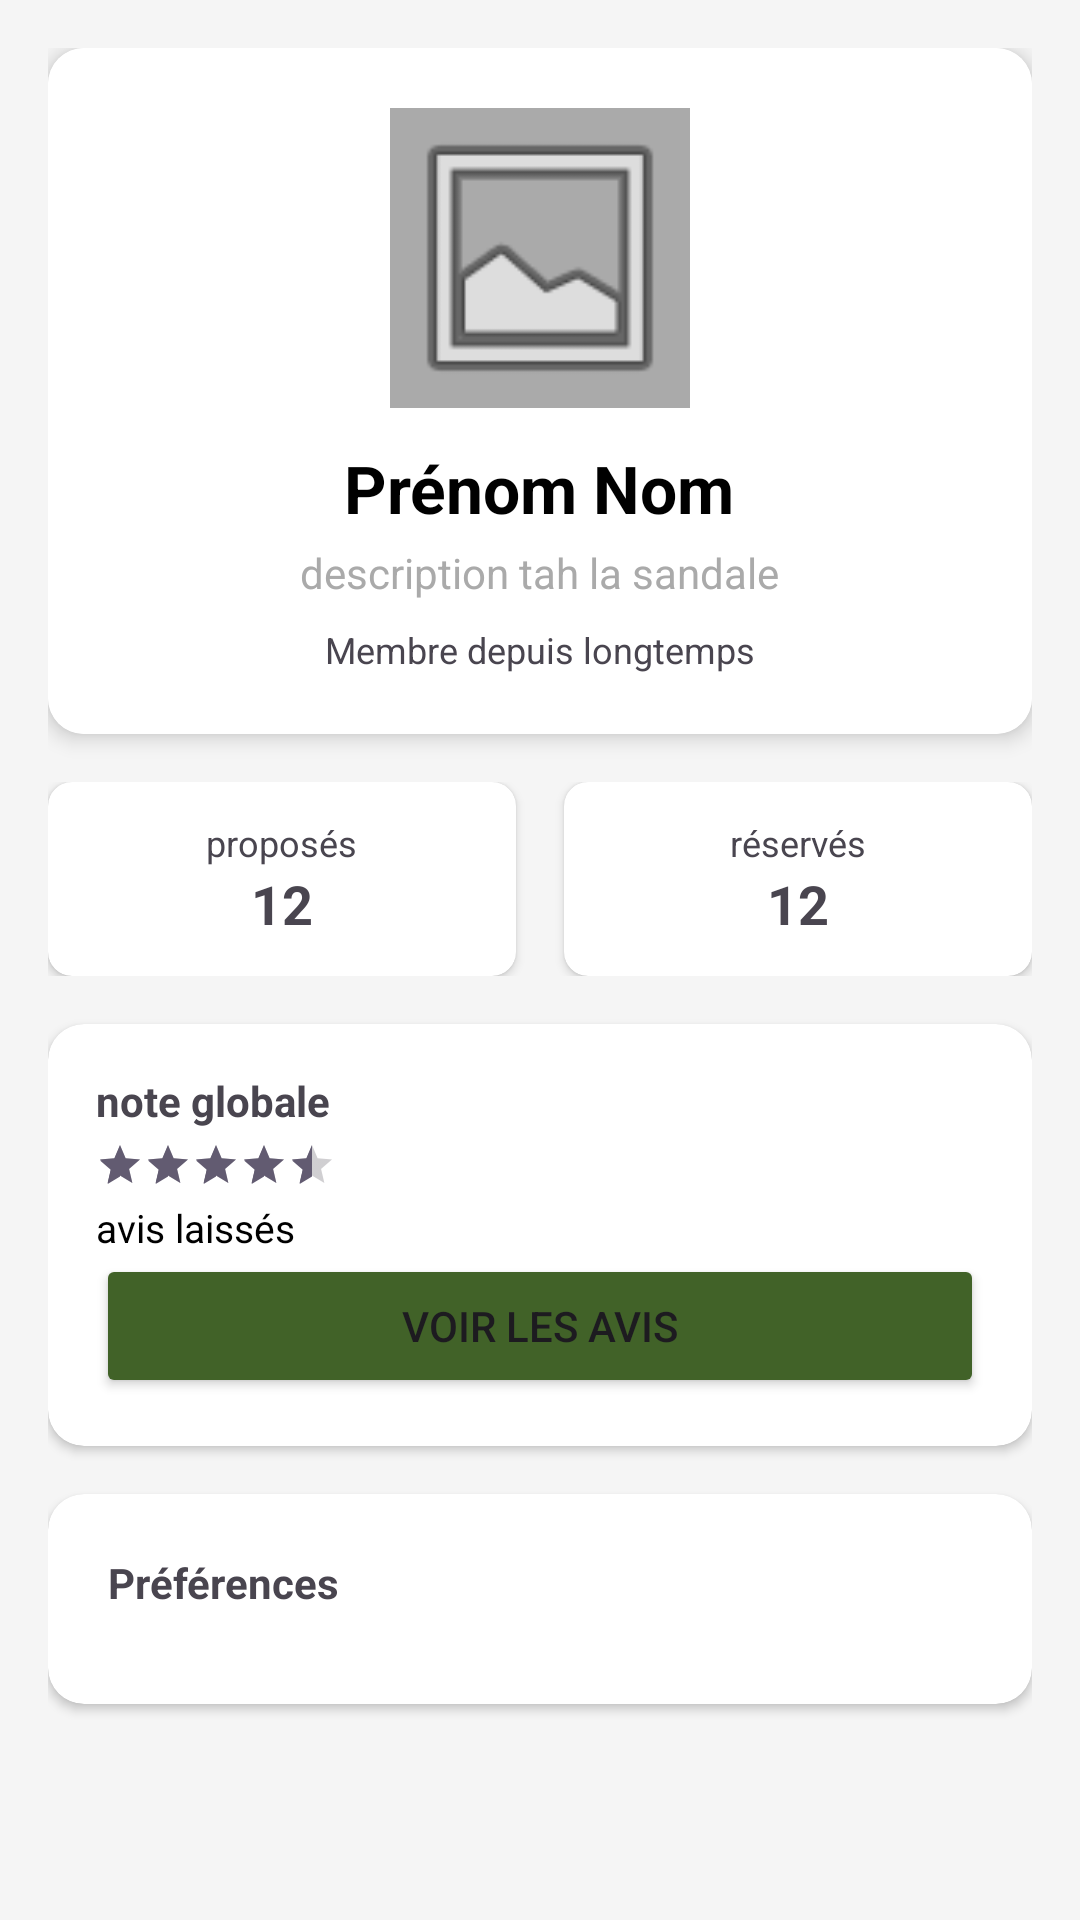

Reconstruct the res/layout file that produces this screen, plus the resources it refers to.
<!-- AndroidManifest.xml: application theme Theme.Cocovoitte -->
<!-- res/layout/fragment_profile.xml -->
<?xml version="1.0" encoding="utf-8"?>
<ScrollView xmlns:android="http://schemas.android.com/apk/res/android"
    xmlns:app="http://schemas.android.com/apk/res-auto"
    xmlns:tools="http://schemas.android.com/tools"
    android:id="@+id/tv_proposedDrive"
    android:layout_width="match_parent"
    android:layout_height="match_parent"
    android:background="#F5F5F5">

    <LinearLayout
        android:layout_width="match_parent"
        android:layout_height="wrap_content"
        android:orientation="vertical"
        android:padding="16dp"
        tools:context=".Fragment.ProfileFragment">

        <androidx.cardview.widget.CardView
            android:layout_width="match_parent"
            android:layout_height="wrap_content"
            android:layout_marginBottom="16dp"
            app:cardCornerRadius="12dp"
            app:cardElevation="4dp">

            <LinearLayout
                android:layout_width="match_parent"
                android:layout_height="wrap_content"
                android:background="@android:color/white"
                android:gravity="center"
                android:orientation="vertical"
                android:padding="20dp">

                <ImageView
                    android:id="@+id/iv_profilePicture"
                    android:layout_width="100dp"
                    android:layout_height="100dp"
                    android:background="@android:color/darker_gray"
                    android:scaleType="centerCrop"
                    android:src="@android:drawable/ic_menu_gallery" />

                <TextView
                    android:id="@+id/tv_username"
                    android:layout_width="wrap_content"
                    android:layout_height="wrap_content"
                    android:layout_marginTop="12dp"
                    android:text="Prénom Nom"
                    android:textColor="@android:color/black"
                    android:textSize="22sp"
                    android:textStyle="bold" />

                <TextView
                    android:id="@+id/tv_description"
                    android:layout_width="wrap_content"
                    android:layout_height="wrap_content"
                    android:layout_marginTop="4dp"
                    android:text="description tah la sandale"
                    android:textAlignment="center"
                    android:textColor="@android:color/darker_gray" />

                <TextView
                    android:id="@+id/tv_inscriptionDate"
                    android:layout_width="wrap_content"
                    android:layout_height="wrap_content"
                    android:layout_marginTop="8dp"
                    android:fontStyle="italic"
                    android:text="Membre depuis longtemps"
                    android:textSize="12sp" />
            </LinearLayout>
        </androidx.cardview.widget.CardView>

        <LinearLayout
            android:layout_width="match_parent"
            android:layout_height="wrap_content"
            android:layout_marginBottom="16dp"
            android:baselineAligned="false"
            android:orientation="horizontal">

            <androidx.cardview.widget.CardView
                android:layout_width="0dp"
                android:layout_height="wrap_content"
                android:layout_marginEnd="8dp"
                android:layout_weight="1"
                app:cardCornerRadius="8dp">

                <LinearLayout
                    android:layout_width="match_parent"
                    android:layout_height="wrap_content"
                    android:gravity="center"
                    android:orientation="vertical"
                    android:padding="12dp">

                    <TextView
                        android:layout_width="wrap_content"
                        android:layout_height="wrap_content"
                        android:text="@string/tv_proposedDrive"
                        android:textSize="12sp" />

                    <TextView
                        android:id="@+id/tv_countProposedDrive"
                        android:layout_width="wrap_content"
                        android:layout_height="wrap_content"
                        android:text="12"
                        android:textSize="18sp"
                        android:textStyle="bold" />
                </LinearLayout>
            </androidx.cardview.widget.CardView>

            <androidx.cardview.widget.CardView
                android:layout_width="0dp"
                android:layout_height="wrap_content"
                android:layout_marginStart="8dp"
                android:layout_weight="1"
                app:cardCornerRadius="8dp">

                <LinearLayout
                    android:layout_width="match_parent"
                    android:layout_height="wrap_content"
                    android:gravity="center"
                    android:orientation="vertical"
                    android:padding="12dp">

                    <TextView
                        android:layout_width="wrap_content"
                        android:layout_height="wrap_content"
                        android:text="@string/tv_bookedDrive"
                        android:textSize="12sp" />

                    <TextView
                        android:id="@+id/tv_countBookedDrive"
                        android:layout_width="wrap_content"
                        android:layout_height="wrap_content"
                        android:text="12"
                        android:textSize="18sp"
                        android:textStyle="bold" />
                </LinearLayout>
            </androidx.cardview.widget.CardView>
        </LinearLayout>

        <androidx.cardview.widget.CardView
            android:layout_width="match_parent"
            android:layout_height="wrap_content"
            android:layout_marginBottom="16dp"
            app:cardCornerRadius="12dp">

            <LinearLayout
                android:layout_width="match_parent"
                android:layout_height="wrap_content"
                android:orientation="vertical"
                android:padding="16dp">

                <TextView
                    android:layout_width="wrap_content"
                    android:layout_height="wrap_content"
                    android:text="@string/tv_rate"
                    android:textStyle="bold" />

                <RatingBar
                    android:id="@+id/rb_rate"
                    style="?android:attr/ratingBarStyleSmall"
                    android:layout_width="wrap_content"
                    android:layout_height="wrap_content"
                    android:layout_marginTop="4dp"
                    android:numStars="5"
                    android:rating="4.5" />

                <TextView
                    android:id="@+id/tv_reviewsCount"
                    android:layout_width="wrap_content"
                    android:layout_height="wrap_content"
                    android:layout_marginTop="4dp"
                    android:text="avis laissés"
                    android:textColor="@color/black"
                    android:textSize="13sp" />

                <Button
                    android:id="@+id/btn_seeReviews"
                    android:layout_width="match_parent"
                    android:layout_height="wrap_content"
                    android:backgroundTint="#416228"
                    android:text="@string/btn_seeReviews" />

            </LinearLayout>
        </androidx.cardview.widget.CardView>

        <androidx.cardview.widget.CardView
            android:layout_width="match_parent"
            android:layout_height="wrap_content"
            android:layout_marginBottom="24dp"
            app:cardCornerRadius="12dp">

            <LinearLayout
                android:layout_width="match_parent"
                android:layout_height="wrap_content"
                android:orientation="vertical"
                android:padding="10dp">

                <TextView
                    android:layout_width="match_parent"
                    android:layout_height="20dp"
                    android:layout_marginStart="10dp"
                    android:layout_marginTop="10dp"
                    android:text="@string/tv_preferences"
                    android:textStyle="bold" />

                <LinearLayout
                    android:id="@+id/ll_preferences"
                    android:layout_width="match_parent"
                    android:layout_height="wrap_content"
                    android:orientation="vertical"
                    android:padding="10dp">

                </LinearLayout>
            </LinearLayout>
        </androidx.cardview.widget.CardView>

    </LinearLayout>
</ScrollView>
<!-- resources referenced by this layout -->
<resources>
  <string name="btn_seeReviews">voir les avis</string>
  <string name="tv_bookedDrive">réservés</string>
  <string name="tv_preferences">Préférences</string>
  <string name="tv_proposedDrive">proposés</string>
  <string name="tv_rate">note globale</string>
  <style name="Theme.Cocovoitte" parent="Base.Theme.Cocovoitte" />
  <style name="Base.Theme.Cocovoitte" parent="Theme.Material3.DayNight.NoActionBar">
          
          
      </style>
  <!-- not gathered from this repository: default colours our renderer supplied (Android Studio template values) -->
  <color name="black">#FF000000</color>
</resources>
